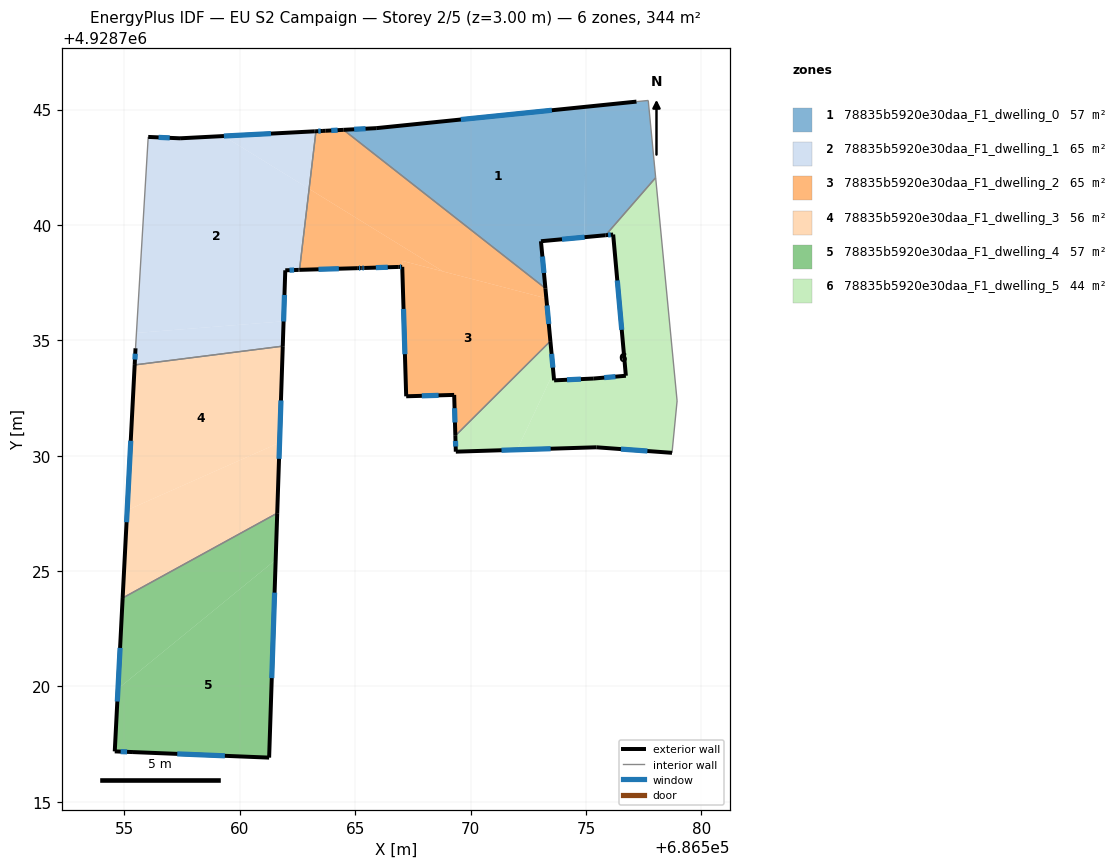
=== STOREY PLAN SPEC (per zone: floor XY polygon, exterior-wall plan segments, windows/doors) ===
zone 1: 78835b5920e30daa_F1_dwelling_0  (57.1 m²)
  floor: (686574.99, 4928745.12) (686574.93, 4928739.47) (686573.05, 4928739.29) (686573.25, 4928737.25) (686564.50, 4928744.12) (686565.91, 4928744.19)
  floor: (686577.70, 4928745.39) (686578.02, 4928742.05) (686575.85, 4928739.55) (686574.93, 4928739.47) (686574.99, 4928745.12) (686577.19, 4928745.34)
  exterior wall: (686577.19, 4928745.34) – (686565.91, 4928744.19)  [11.3 m]
    window: (686573.52, 4928744.97) – (686569.58, 4928744.57)  [4.2 m²]
  exterior wall: (686573.05, 4928739.29) – (686575.85, 4928739.55)  [2.8 m]
    window: (686573.96, 4928739.38) – (686574.94, 4928739.47)  [1.0 m²]
  exterior wall: (686573.25, 4928737.25) – (686573.05, 4928739.29)  [2.0 m]
    window: (686573.18, 4928737.92) – (686573.12, 4928738.63)  [0.8 m²]
  exterior wall: (686565.91, 4928744.19) – (686564.50, 4928744.12)  [1.4 m]
    window: (686565.45, 4928744.17) – (686564.96, 4928744.14)  [0.5 m²]
  interior walls: 4
zone 2: 78835b5920e30daa_F1_dwelling_1  (64.8 m²)
  floor: (686563.01, 4928741.56) (686562.59, 4928738.05) (686562.54, 4928738.05) (686561.97, 4928738.03) (686561.90, 4928735.82) (686555.52, 4928735.32) (686556.03, 4928743.81) (686557.41, 4928743.75) (686559.30, 4928743.85)
  floor: (686561.90, 4928735.82) (686561.86, 4928734.75) (686555.45, 4928733.93) (686555.48, 4928734.65) (686555.50, 4928734.87) (686555.52, 4928735.32)
  floor: (686563.30, 4928744.06) (686563.01, 4928741.56) (686559.30, 4928743.85)
  exterior wall: (686561.97, 4928738.03) – (686562.54, 4928738.05)  [0.6 m]
    window: (686562.16, 4928738.04) – (686562.36, 4928738.05)  [0.2 m²]
  exterior wall: (686561.86, 4928734.75) – (686561.97, 4928738.03)  [3.3 m]
    window: (686561.90, 4928735.82) – (686561.94, 4928736.97)  [1.2 m²]
  exterior wall: (686555.48, 4928734.65) – (686555.45, 4928733.93)  [0.7 m]
    window: (686555.47, 4928734.42) – (686555.46, 4928734.17)  [0.3 m²]
  exterior wall: (686557.41, 4928743.75) – (686556.03, 4928743.81)  [1.4 m]
    window: (686556.96, 4928743.77) – (686556.48, 4928743.79)  [0.5 m²]
  exterior wall: (686563.25, 4928744.06) – (686557.41, 4928743.75)  [5.8 m]
    window: (686561.35, 4928743.96) – (686559.31, 4928743.85)  [2.1 m²]
  exterior wall: (686563.30, 4928744.06) – (686563.25, 4928744.06)  [0.1 m]
  exterior wall: (686562.54, 4928738.05) – (686562.59, 4928738.05)  [0.1 m]
  interior walls: 3
zone 3: 78835b5920e30daa_F1_dwelling_2  (65.0 m²)
  floor: (686573.29, 4928736.82) (686573.46, 4928734.96) (686569.34, 4928730.86) (686569.29, 4928732.63) (686567.21, 4928732.57) (686567.04, 4928738.44)
  floor: (686573.25, 4928737.25) (686573.29, 4928736.82) (686568.81, 4928737.98) (686563.01, 4928741.56) (686563.30, 4928744.06) (686563.69, 4928744.08) (686563.71, 4928744.08) (686564.50, 4928744.12)
  floor: (686568.81, 4928737.98) (686567.04, 4928738.44) (686567.04, 4928738.18) (686566.89, 4928738.18) (686565.95, 4928738.15) (686565.92, 4928738.15) (686565.36, 4928738.13) (686565.27, 4928738.13) (686565.18, 4928738.13) (686562.59, 4928738.05) (686563.01, 4928741.56)
  floor: (686567.04, 4928738.44) (686567.21, 4928732.57) (686567.04, 4928738.18)
  exterior wall: (686565.27, 4928738.13) – (686565.42, 4928738.14)  [0.2 m]
    window: (686565.32, 4928738.13) – (686565.37, 4928738.13)  [0.1 m²]
  exterior wall: (686565.12, 4928738.13) – (686565.27, 4928738.13)  [0.2 m]
    window: (686565.17, 4928738.13) – (686565.22, 4928738.13)  [0.1 m²]
  exterior wall: (686562.59, 4928738.05) – (686565.12, 4928738.13)  [2.5 m]
    window: (686563.41, 4928738.08) – (686564.30, 4928738.10)  [0.9 m²]
  exterior wall: (686563.61, 4928744.08) – (686563.30, 4928744.06)  [0.3 m]
    window: (686563.51, 4928744.07) – (686563.40, 4928744.06)  [0.1 m²]
  exterior wall: (686563.71, 4928744.08) – (686563.61, 4928744.08)  [0.1 m]
  exterior wall: (686564.50, 4928744.12) – (686563.71, 4928744.08)  [0.8 m]
    window: (686564.24, 4928744.11) – (686563.96, 4928744.09)  [0.3 m²]
  exterior wall: (686573.46, 4928734.96) – (686573.25, 4928737.25)  [2.3 m]
    window: (686573.39, 4928735.71) – (686573.32, 4928736.51)  [0.8 m²]
  exterior wall: (686569.29, 4928732.63) – (686569.34, 4928730.86)  [1.8 m]
    window: (686569.31, 4928732.06) – (686569.33, 4928731.44)  [0.6 m²]
  exterior wall: (686567.21, 4928732.57) – (686569.29, 4928732.63)  [2.1 m]
    window: (686567.89, 4928732.59) – (686568.62, 4928732.61)  [0.8 m²]
  exterior wall: (686567.04, 4928738.18) – (686567.21, 4928732.57)  [5.6 m]
    window: (686567.10, 4928736.36) – (686567.16, 4928734.40)  [2.1 m²]
  exterior wall: (686566.89, 4928738.18) – (686567.04, 4928738.18)  [0.1 m]
    window: (686566.94, 4928738.18) – (686566.99, 4928738.18)  [0.1 m²]
  exterior wall: (686565.42, 4928738.14) – (686566.89, 4928738.18)  [1.5 m]
    window: (686565.90, 4928738.15) – (686566.41, 4928738.17)  [0.5 m²]
  interior walls: 3
zone 4: 78835b5920e30daa_F1_dwelling_3  (56.0 m²)
  floor: (686561.86, 4928734.75) (686561.72, 4928730.57) (686555.12, 4928727.64) (686555.45, 4928733.93)
  floor: (686561.72, 4928730.57) (686561.62, 4928727.51) (686554.93, 4928723.83) (686555.12, 4928727.64)
  exterior wall: (686561.62, 4928727.51) – (686561.86, 4928734.75)  [7.2 m]
    window: (686561.70, 4928729.86) – (686561.79, 4928732.39)  [2.7 m²]
  exterior wall: (686555.45, 4928733.93) – (686554.93, 4928723.83)  [10.1 m]
    window: (686555.28, 4928730.65) – (686555.09, 4928727.12)  [3.7 m²]
  interior walls: 2
zone 5: 78835b5920e30daa_F1_dwelling_4  (57.1 m²)
  floor: (686561.62, 4928727.51) (686561.56, 4928725.49) (686554.72, 4928719.90) (686554.93, 4928723.83)
  floor: (686561.56, 4928725.49) (686561.27, 4928716.92) (686555.37, 4928717.16) (686554.58, 4928717.18) (686554.72, 4928719.90)
  exterior wall: (686554.93, 4928723.83) – (686554.58, 4928717.18)  [6.7 m]
    window: (686554.81, 4928721.67) – (686554.69, 4928719.35)  [2.4 m²]
  exterior wall: (686561.27, 4928716.92) – (686561.62, 4928727.51)  [10.6 m]
    window: (686561.39, 4928720.36) – (686561.51, 4928724.06)  [3.9 m²]
  exterior wall: (686555.37, 4928717.16) – (686561.27, 4928716.92)  [5.9 m]
    window: (686557.29, 4928717.08) – (686559.35, 4928716.99)  [2.2 m²]
  exterior wall: (686554.58, 4928717.18) – (686555.37, 4928717.16)  [0.8 m]
    window: (686554.84, 4928717.18) – (686555.12, 4928717.16)  [0.3 m²]
  interior walls: 1
zone 6: 78835b5920e30daa_F1_dwelling_5  (43.8 m²)
  floor: (686578.02, 4928742.05) (686578.95, 4928732.37) (686578.73, 4928730.12) (686575.45, 4928730.36) (686572.02, 4928730.26) (686573.59, 4928733.60) (686573.62, 4928733.26) (686575.34, 4928733.34) (686576.73, 4928733.46) (686576.18, 4928739.58) (686575.85, 4928739.55)
  floor: (686573.46, 4928734.96) (686573.59, 4928733.60) (686572.02, 4928730.26) (686569.36, 4928730.17) (686569.34, 4928730.86)
  exterior wall: (686569.34, 4928730.86) – (686569.36, 4928730.17)  [0.7 m]
    window: (686569.35, 4928730.64) – (686569.36, 4928730.40)  [0.3 m²]
  exterior wall: (686573.62, 4928733.26) – (686573.46, 4928734.96)  [1.7 m]
    window: (686573.57, 4928733.82) – (686573.51, 4928734.41)  [0.6 m²]
  exterior wall: (686575.34, 4928733.34) – (686573.62, 4928733.26)  [1.7 m]
    window: (686574.78, 4928733.32) – (686574.18, 4928733.29)  [0.6 m²]
  exterior wall: (686576.73, 4928733.46) – (686575.34, 4928733.34)  [1.4 m]
    window: (686576.28, 4928733.42) – (686575.80, 4928733.38)  [0.5 m²]
  exterior wall: (686576.18, 4928739.58) – (686576.73, 4928733.46)  [6.1 m]
    window: (686576.36, 4928737.59) – (686576.55, 4928735.45)  [2.3 m²]
  exterior wall: (686575.85, 4928739.55) – (686576.18, 4928739.58)  [0.3 m]
    window: (686575.96, 4928739.56) – (686576.08, 4928739.57)  [0.1 m²]
  exterior wall: (686575.45, 4928730.36) – (686578.73, 4928730.12)  [3.3 m]
    window: (686576.52, 4928730.29) – (686577.67, 4928730.20)  [1.2 m²]
  exterior wall: (686569.36, 4928730.17) – (686575.45, 4928730.36)  [6.1 m]
    window: (686571.34, 4928730.24) – (686573.47, 4928730.30)  [2.2 m²]
  interior walls: 4

=== DERIVED (storey summary) ===
Building: EU S2 Campaign
Storey: 2 of 5  (floor level z = 3.00 m)
Storey gross floor area: 343.7 m²
Zones on this storey: 6
  - 78835b5920e30daa_F1_dwelling_0: floor 57.1 m²; exterior wall 17.6 m (52.9 m²); 4 window(s) 6.5 m²; WWR 12.2%
  - 78835b5920e30daa_F1_dwelling_1: floor 64.8 m²; exterior wall 11.9 m (35.7 m²); 5 window(s) 4.3 m²; WWR 12.1%
  - 78835b5920e30daa_F1_dwelling_2: floor 65.0 m²; exterior wall 17.4 m (52.2 m²); 11 window(s) 6.3 m²; WWR 12.1%
  - 78835b5920e30daa_F1_dwelling_3: floor 56.0 m²; exterior wall 17.4 m (52.1 m²); 2 window(s) 6.4 m²; WWR 12.2%
  - 78835b5920e30daa_F1_dwelling_4: floor 57.1 m²; exterior wall 24.0 m (71.9 m²); 4 window(s) 8.8 m²; WWR 12.2%
  - 78835b5920e30daa_F1_dwelling_5: floor 43.8 m²; exterior wall 21.4 m (64.1 m²); 8 window(s) 7.8 m²; WWR 12.2%
Zone adjacency (shared interzone walls):
  - 78835b5920e30daa_F1_dwelling_0 ↔ 78835b5920e30daa_F1_dwelling_2
  - 78835b5920e30daa_F1_dwelling_0 ↔ 78835b5920e30daa_F1_dwelling_5
  - 78835b5920e30daa_F1_dwelling_1 ↔ 78835b5920e30daa_F1_dwelling_2
  - 78835b5920e30daa_F1_dwelling_1 ↔ 78835b5920e30daa_F1_dwelling_3
  - 78835b5920e30daa_F1_dwelling_2 ↔ 78835b5920e30daa_F1_dwelling_5
  - 78835b5920e30daa_F1_dwelling_3 ↔ 78835b5920e30daa_F1_dwelling_4